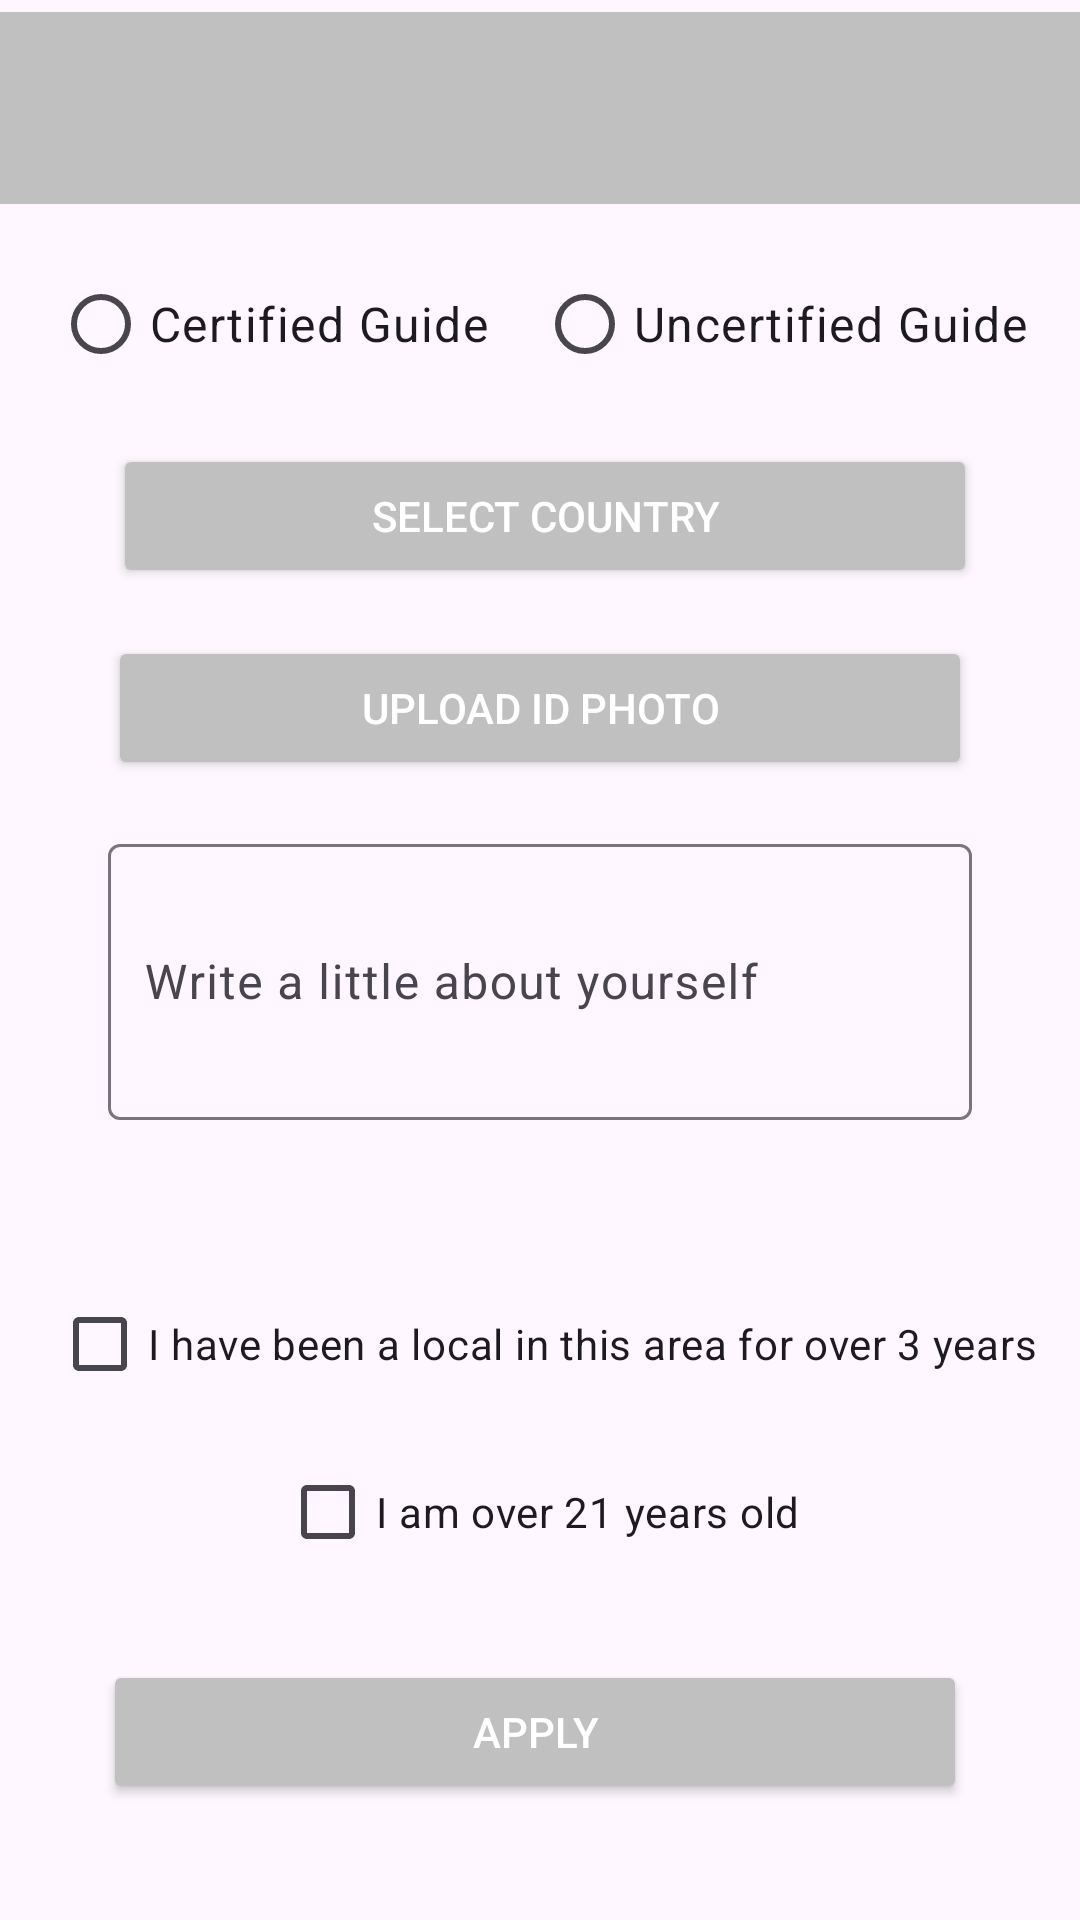

Produce the Android XML layout that renders to this screen, including the resource entries it uses.
<!-- AndroidManifest.xml: application theme Theme.MyGuideFireBase -->
<!-- res/layout/activity_enlist_as_guide.xml -->
<androidx.constraintlayout.widget.ConstraintLayout
    xmlns:android="http://schemas.android.com/apk/res/android"
    xmlns:app="http://schemas.android.com/apk/res-auto"
    xmlns:tools="http://schemas.android.com/tools"
    android:layout_width="match_parent"
    android:layout_height="match_parent"
    tools:context=".EnlistAsGuideActivity">

    

    

    <androidx.appcompat.widget.Toolbar
        android:id="@+id/toolbar"
        android:layout_width="match_parent"
        android:layout_height="?attr/actionBarSize"
        android:layout_marginTop="4dp"
        android:background="@color/silver"
        android:title="Enlist as Guide"

        android:titleTextColor="@android:color/white"
        app:layout_constraintEnd_toEndOf="parent"
        app:layout_constraintHorizontal_bias="0.0"
        app:layout_constraintStart_toStartOf="parent"
        app:layout_constraintTop_toTopOf="parent" />

    <RadioGroup
        android:id="@+id/radioGroupGuideType"
        android:layout_width="wrap_content"
        android:layout_height="wrap_content"
        android:orientation="horizontal"
        app:layout_constraintTop_toBottomOf="@id/toolbar"
        app:layout_constraintStart_toStartOf="parent"
        app:layout_constraintEnd_toEndOf="parent"
        android:layout_marginTop="16dp">

        <RadioButton
            android:id="@+id/radioCertifiedGuide"
            android:layout_width="wrap_content"
            android:layout_height="wrap_content"
            android:text="Certified Guide"
            android:textAppearance="@style/TextAppearance.MaterialComponents.Body1" />

        <RadioButton
            android:id="@+id/radioUncertifiedGuide"
            android:layout_width="wrap_content"
            android:layout_height="wrap_content"
            android:layout_marginStart="16dp"
            android:text="Uncertified Guide"
            android:textAppearance="@style/TextAppearance.MaterialComponents.Body1" />
    </RadioGroup>

    

    
    <Button
        android:id="@+id/buttonSelectCountry"
        android:layout_width="0dp"
        android:layout_height="wrap_content"
        android:layout_marginTop="16dp"
        android:backgroundTint="@color/silver"
        android:padding="12dp"
        android:text="Select Country"
        android:textColor="@android:color/white"
        app:layout_constraintEnd_toEndOf="parent"
        app:layout_constraintHorizontal_bias="0.524"
        app:layout_constraintStart_toStartOf="parent"
        app:layout_constraintTop_toBottomOf="@id/radioGroupGuideType"
        app:layout_constraintWidth_percent="0.8" />

    <Button
        android:id="@+id/buttonUploadIdPhoto"
        android:layout_width="0dp"
        android:layout_height="wrap_content"
        android:text="Upload ID Photo"
        android:padding="12dp"
        android:backgroundTint="@color/silver"
        android:textColor="@android:color/white"
        app:layout_constraintTop_toBottomOf="@id/buttonSelectCountry"
        app:layout_constraintStart_toStartOf="parent"
        app:layout_constraintEnd_toEndOf="parent"
        app:layout_constraintWidth_percent="0.8"
        android:layout_marginTop="16dp" />

    
    <com.google.android.material.textfield.TextInputLayout
        android:id="@+id/textInputLayoutUserRequest"
        android:layout_width="0dp"
        android:layout_height="wrap_content"
        android:layout_marginTop="16dp"
        app:layout_constraintTop_toBottomOf="@id/buttonUploadIdPhoto"
        app:layout_constraintStart_toStartOf="parent"
        app:layout_constraintEnd_toEndOf="parent"
        app:layout_constraintWidth_percent="0.8"
        android:layout_marginStart="16dp"
        android:layout_marginEnd="16dp">

        <com.google.android.material.textfield.TextInputEditText
            android:id="@+id/editTextUserRequest"
            android:layout_width="match_parent"
            android:layout_height="92dp"
            android:hint="Write a little about yourself"
            android:padding="12dp"
            android:textColor="@color/black"
            android:textSize="16sp" />
    </com.google.android.material.textfield.TextInputLayout>

    
    <TextView
        android:id="@+id/textViewUploadCertification"
        android:layout_width="wrap_content"
        android:layout_height="wrap_content"
        android:text="Upload Certification"
        android:textSize="18sp"
        android:visibility="gone"
        app:layout_constraintTop_toBottomOf="@id/textInputLayoutUserRequest"
        app:layout_constraintStart_toStartOf="parent"
        android:layout_marginTop="16dp"
        android:layout_marginStart="16dp" />

    <Button
        android:id="@+id/buttonSelectCertification"
        android:layout_width="0dp"
        android:layout_height="wrap_content"
        android:text="Upload Certification"
        android:padding="12dp"
        android:backgroundTint="?attr/colorPrimary"
        android:textColor="@android:color/white"
        android:visibility="gone"
        app:layout_constraintTop_toBottomOf="@id/textViewUploadCertification"
        app:layout_constraintStart_toStartOf="parent"
        app:layout_constraintEnd_toEndOf="parent"
        app:layout_constraintWidth_percent="0.8"
        android:layout_marginTop="8dp" />

    

    

    <Button
        android:id="@+id/buttonSaveGuideProfile"
        android:layout_width="0dp"
        android:layout_height="wrap_content"
        android:layout_marginTop="180dp"
        android:backgroundTint="@color/silver"
        android:padding="12dp"
        android:text="Apply"
        android:textColor="@android:color/white"
        app:layout_constraintEnd_toEndOf="parent"
        app:layout_constraintHorizontal_bias="0.475"
        app:layout_constraintStart_toStartOf="parent"
        app:layout_constraintTop_toBottomOf="@id/buttonSelectCertification"
        app:layout_constraintWidth_percent="0.8" />

    <CheckBox
        android:id="@+id/checkBoxLocal"
        android:layout_width="wrap_content"
        android:layout_height="wrap_content"
        android:layout_marginTop="420dp"
        android:text="I have been a local in this area for over 3 years"
        app:layout_constraintEnd_toEndOf="parent"
        app:layout_constraintHorizontal_bias="0.551"
        app:layout_constraintStart_toStartOf="parent"
        app:layout_constraintTop_toTopOf="@+id/toolbar" />

    <CheckBox
        android:id="@+id/checkBoxOver21"
        android:layout_width="wrap_content"
        android:layout_height="wrap_content"
        android:text="I am over 21 years old"
        app:layout_constraintTop_toBottomOf="@id/checkBoxLocal"
        app:layout_constraintStart_toStartOf="parent"
        app:layout_constraintEnd_toEndOf="parent"
        android:layout_marginTop="8dp" />

</androidx.constraintlayout.widget.ConstraintLayout>
<!-- resources referenced by this layout -->
<resources>
  <color name="black">#000000</color>
  <color name="silver">#C0C0C0</color>
  <style name="Theme.MyGuideFireBase" parent="Base.Theme.MyGuideFireBase" />
  <style name="Base.Theme.MyGuideFireBase" parent="Theme.Material3.DayNight.NoActionBar">
          
          
      </style>
</resources>
